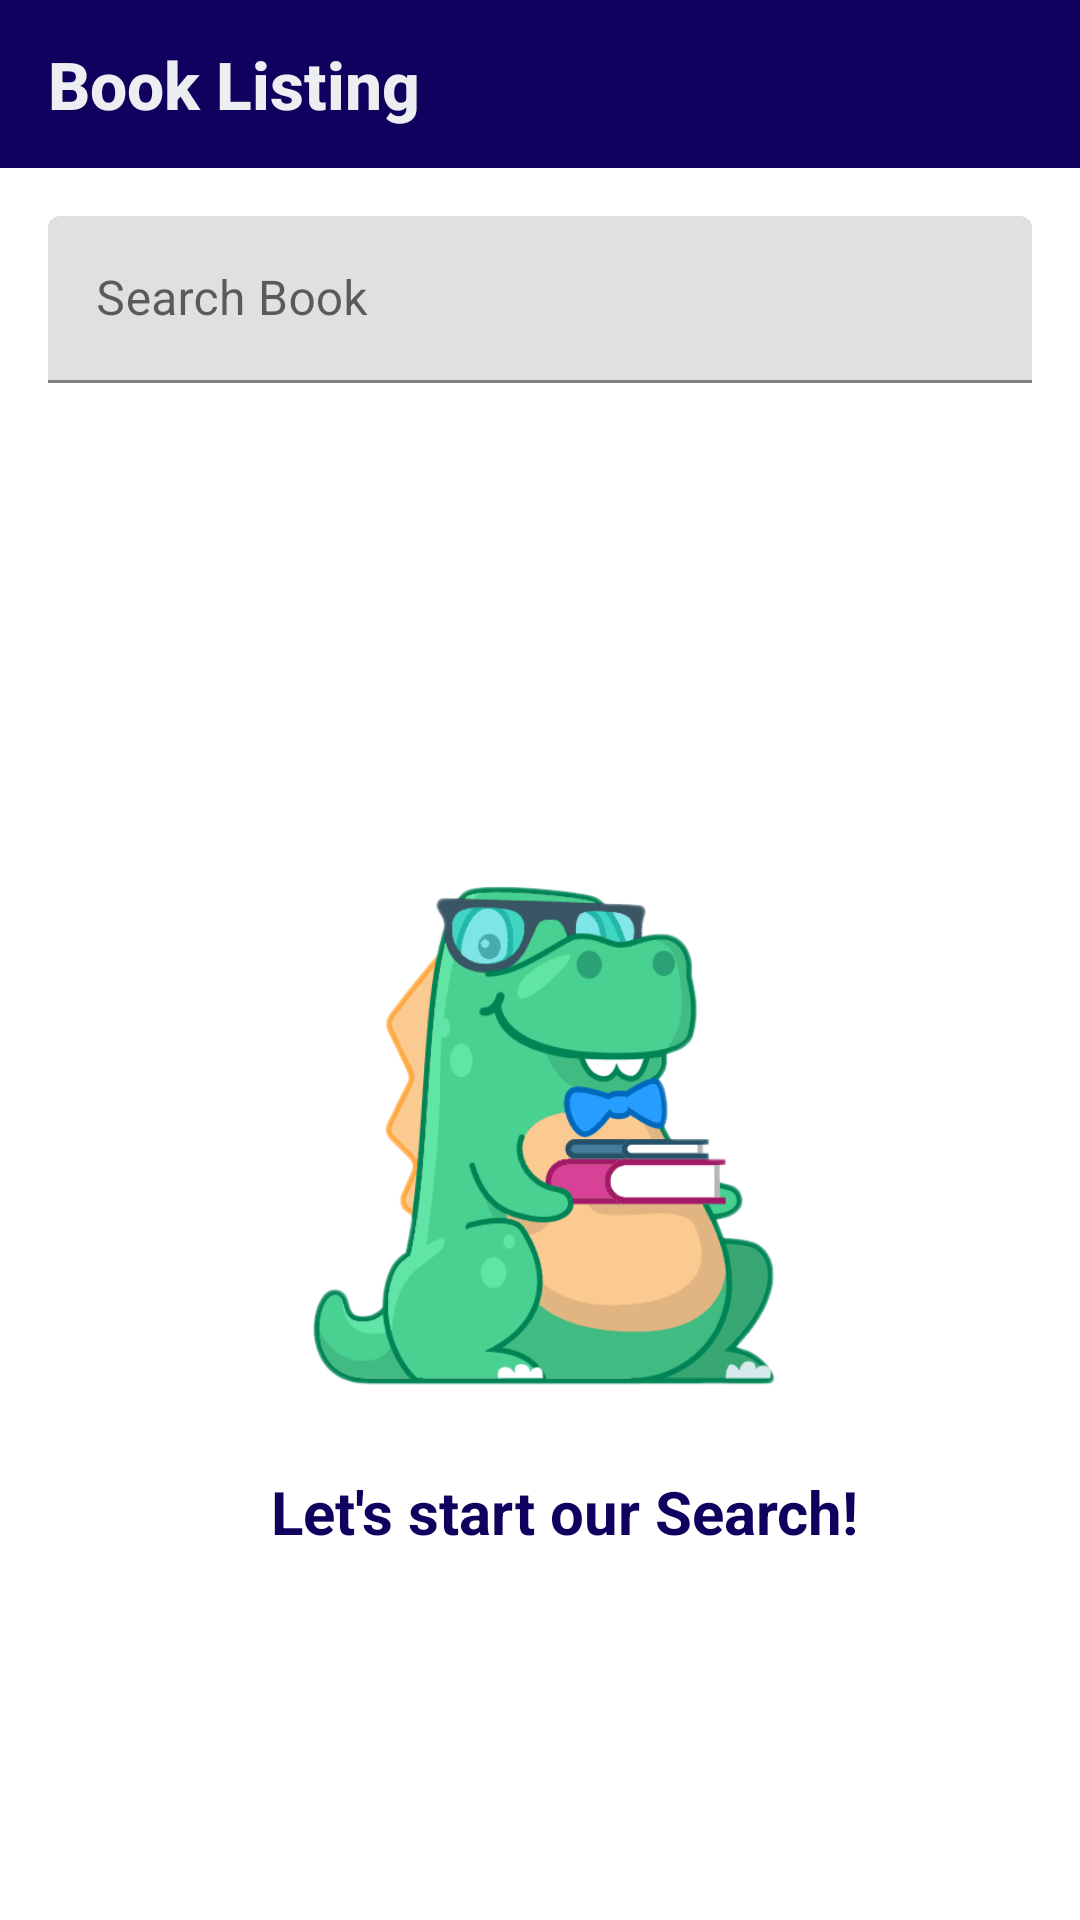

Layout XML and referenced resources for this Android screen:
<!-- AndroidManifest.xml: application theme Theme.BookListing -->
<!-- res/layout/activity_main.xml -->
<?xml version="1.0" encoding="utf-8"?>
<androidx.constraintlayout.widget.ConstraintLayout xmlns:android="http://schemas.android.com/apk/res/android"
    xmlns:app="http://schemas.android.com/apk/res-auto"
    xmlns:tools="http://schemas.android.com/tools"
    android:layout_width="match_parent"
    android:layout_height="match_parent"
    tools:context=".BookActivity">
   <androidx.appcompat.widget.Toolbar
       android:id="@+id/toolbar"
       android:layout_width="match_parent"
       android:layout_height="?attr/actionBarSize"
       android:background="?colorPrimary"
       app:layout_constraintStart_toStartOf="parent"
       app:layout_constraintEnd_toEndOf="parent"
       app:layout_constraintTop_toTopOf="parent">

      <androidx.constraintlayout.widget.ConstraintLayout
          android:layout_width="match_parent"
          android:layout_height="match_parent"
          tools:layout_editor_absoluteX="16dp">

         <TextView
             android:id="@+id/titleTextView"
             style="@style/Toolbar.TitleText"
             android:layout_width="match_parent"
             android:layout_height="match_parent"
             android:gravity="center_vertical"
             android:text="Book Listing"
             android:textSize="22sp"
             android:textStyle="bold"
             app:layout_constraintBottom_toBottomOf="parent"
             app:layout_constraintEnd_toEndOf="parent"
             app:layout_constraintHorizontal_bias="1.0"
             app:layout_constraintStart_toStartOf="parent"
             app:layout_constraintTop_toTopOf="parent"
             app:layout_constraintVertical_bias="0.0" />

         <ImageView
             android:id="@+id/setting"
             android:layout_width="48dp"
             android:layout_height="48dp"
             android:layout_marginEnd="16dp"
             android:contentDescription="Setting"
             android:foregroundGravity="center"
             android:onClick="settingBtnClick"
             android:padding="8dp"
             android:src="@drawable/ic_baseline_setting"
             app:layout_constraintBottom_toBottomOf="@+id/titleTextView"
             app:layout_constraintEnd_toEndOf="@+id/titleTextView"
             app:layout_constraintTop_toTopOf="@+id/titleTextView"
             app:tint="?attr/colorOnSecondary" />

      </androidx.constraintlayout.widget.ConstraintLayout>

   </androidx.appcompat.widget.Toolbar>

   <androidx.constraintlayout.widget.Guideline
       android:id="@+id/guideline"
       android:layout_width="wrap_content"
       android:layout_height="wrap_content"
       android:orientation="vertical"
       app:layout_constraintGuide_begin="16dp" />

   <TextView
       android:id="@+id/textView"
       style="@style/largeTextTheme"
       android:layout_width="0dp"
       android:layout_height="wrap_content"
       android:layout_marginTop="16dp"
       android:layout_marginEnd="16dp"
       android:text="Search any Book"
       android:visibility="gone"
       android:textSize="24sp"
       android:textStyle="bold"
       app:layout_constraintBottom_toTopOf="@id/editText"
       app:layout_constraintEnd_toEndOf="parent"
       app:layout_constraintStart_toStartOf="@id/guideline"
       app:layout_constraintTop_toBottomOf="@id/toolbar" />

   <com.google.android.material.textfield.TextInputLayout
       android:id="@+id/editText"
       style="@style/Widget.MaterialComponents.TextInputLayout.FilledBox"
       android:layout_width="0dp"
       android:layout_height="wrap_content"
       android:layout_marginTop="16dp"
       android:layout_marginEnd="16dp"
       android:hint="Search Book"
       app:boxStrokeColor="?attr/colorSecondary"
       app:hintTextColor="?colorSecondary"
       app:layout_constraintEnd_toEndOf="parent"
       app:layout_constraintStart_toStartOf="@id/guideline"
       app:layout_constraintTop_toBottomOf="@id/textView"
       app:startIconDrawable="@drawable/ic_baseline_search_24">

       <com.google.android.material.textfield.TextInputEditText
          android:id="@+id/editTextView"
          android:layout_width="match_parent"
          android:layout_height="wrap_content"
           android:textCursorDrawable="?colorSecondary"
          android:imeOptions="actionSearch"
          android:inputType="text" />
   </com.google.android.material.textfield.TextInputLayout>


   <androidx.constraintlayout.widget.ConstraintLayout
       android:layout_width="0dp"
       android:layout_height="0dp"
       android:layout_marginStart="8dp"
       android:layout_marginEnd="8dp"
       app:layout_constraintBottom_toBottomOf="parent"
       app:layout_constraintEnd_toEndOf="parent"
       app:layout_constraintStart_toStartOf="parent"
       app:layout_constraintTop_toBottomOf="@+id/editText">

      <ImageView
          android:id="@+id/init_image"
          android:layout_width="192dp"
          android:layout_height="240dp"
          android:src="@drawable/dino"
          app:layout_constraintBottom_toBottomOf="parent"
          app:layout_constraintEnd_toEndOf="parent"
          app:layout_constraintStart_toStartOf="parent"
          app:layout_constraintTop_toTopOf="parent"
          app:layout_constraintVertical_bias="0.45" />

      <TextView
          android:id="@+id/init_msg"
          android:layout_width="wrap_content"
          android:layout_height="wrap_content"
          android:layout_marginStart="16dp"
          android:foregroundGravity="center"
          android:gravity="right"
          android:text="Let's start our Search!"
          android:textColor="?colorSecondary"
          android:textSize="20sp"
          android:textStyle="bold"
          app:layout_constraintEnd_toEndOf="parent"
          app:layout_constraintStart_toStartOf="parent"
          app:layout_constraintTop_toBottomOf="@id/init_image" />
      <ListView
          android:id="@+id/listView"
          android:layout_width="0dp"
          android:layout_height="0dp"
          android:layout_marginTop="16dp"
          app:layout_constraintBottom_toBottomOf="parent"
          app:layout_constraintEnd_toEndOf="parent"
          app:layout_constraintHorizontal_bias="0.0"
          app:layout_constraintStart_toStartOf="parent"
          app:layout_constraintTop_toTopOf="parent"
          app:layout_constraintVertical_bias="1.0"
          app:layout_constraintVertical_weight="1" />

      <TextView
          android:id="@+id/emptyState"
          android:textColor="?colorSecondary"
          android:layout_width="match_parent"
          android:layout_height="wrap_content"
          android:layout_centerInParent="true"
          android:gravity="center"
          android:textSize="20sp"
          android:textStyle="bold"
          app:layout_constraintEnd_toEndOf="parent"
          app:layout_constraintStart_toStartOf="parent"
          app:layout_constraintTop_toTopOf="parent"
          app:layout_constraintBottom_toBottomOf="parent"/>

      <ProgressBar
          android:id="@+id/progress_indicator"
          android:layout_width="wrap_content"
          android:layout_height="wrap_content"
          android:visibility="gone"
          app:layout_constraintBottom_toBottomOf="parent"
          app:layout_constraintEnd_toEndOf="parent"
          app:layout_constraintStart_toStartOf="parent"
          app:layout_constraintTop_toTopOf="parent"
          app:layout_constraintVertical_bias="0.25" />


   </androidx.constraintlayout.widget.ConstraintLayout>

</androidx.constraintlayout.widget.ConstraintLayout>
<!-- resources referenced by this layout -->
<resources>
  <!-- drawable dino: png bitmap (drawable, 48294 bytes) -->
  <style name="Toolbar.TitleText" parent="TextAppearance.Widget.AppCompat.Toolbar.Title">
          <item name="android:textSize">20sp</item>
          <item name="android:textColor">#eceff1</item>
      </style>
  <style name="largeTextTheme" parent="Widget.AppCompat.TextView">
          <item name="android:textColor">@color/actionBar_black</item>
      </style>
  <style name="Theme.BookListing" parent="Theme.MaterialComponents.DayNight.NoActionBar">
          
          <item name="colorPrimary">@color/action_bar_color</item>
          <item name="colorPrimaryVariant">@color/action_bar_color</item>
          <item name="colorOnPrimary">#bdbdbd</item>
          
          <item name="colorSecondary">#12005e</item>
          <item name="colorSecondaryVariant">#12005e</item>
          <item name="colorOnSecondary">#eceff1</item>
          
          <item name="android:statusBarColor" tools:targetApi="l">@color/action_bar_color</item>
          
          <item name="android:colorBackground">@color/lightThemeSurfaceColor</item>
          <item name="colorSurface">@color/white</item>
      </style>
  <color name="actionBar_black">#212121</color>
  <color name="action_bar_color">#12005e</color>
  <color name="lightThemeSurfaceColor">@color/white</color>
  <color name="white">#FFFFFFFF</color>
</resources>
